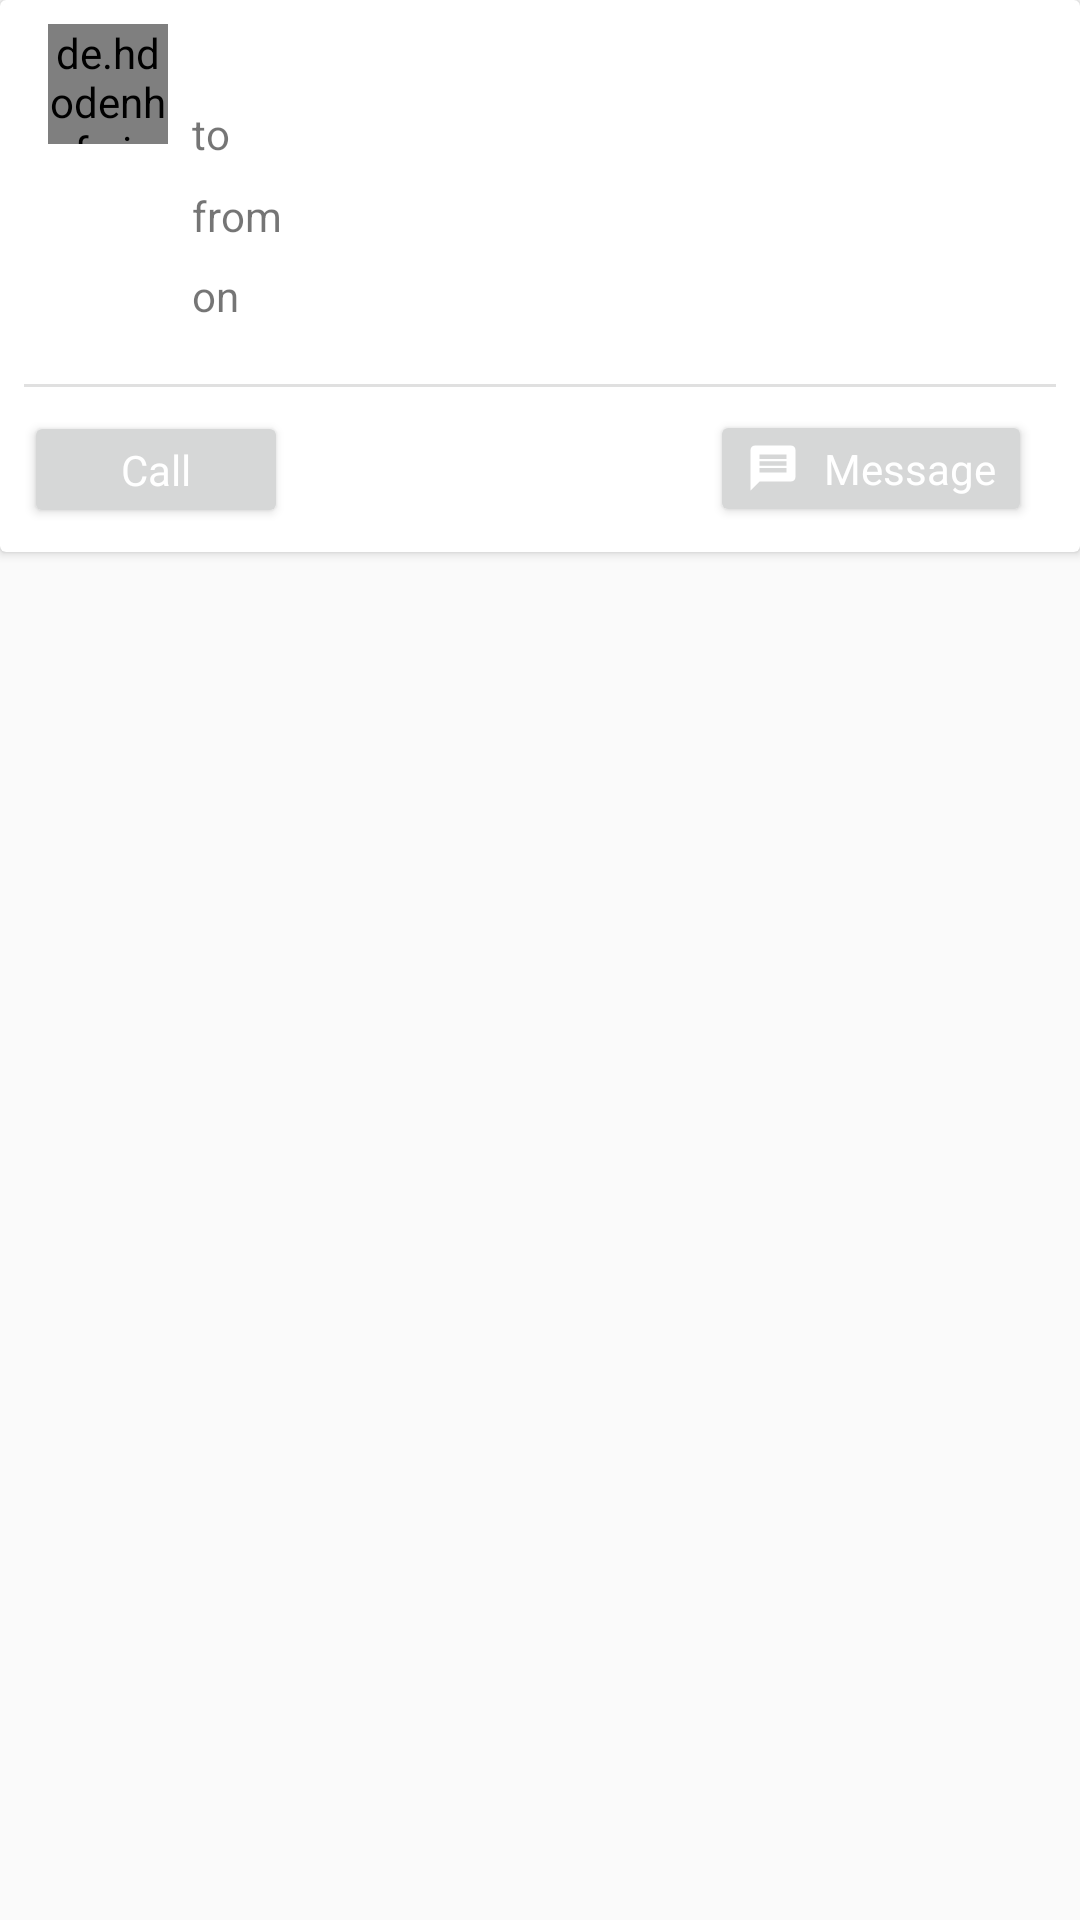

Android layout source for this screen:
<!-- AndroidManifest.xml: application theme AppTheme -->
<!-- res/layout/trip_item.xml -->
<?xml version="1.0" encoding="utf-8"?>
<LinearLayout xmlns:android="http://schemas.android.com/apk/res/android"
              xmlns:app="http://schemas.android.com/apk/res-auto"
              xmlns:tools="http://schemas.android.com/tools"
              android:layout_width="match_parent"
              android:layout_height="wrap_content"
              android:orientation="vertical">


    <android.support.v7.widget.CardView
        android:layout_width="match_parent"
        android:layout_marginBottom="6dp"
        android:layout_height="wrap_content"
        >

        <android.support.constraint.ConstraintLayout
            android:layout_width="match_parent"
            android:layout_height="wrap_content">


            <de.hdodenhof.circleimageview.CircleImageView
                android:id="@+id/profile_image"
                android:layout_width="@dimen/icon_width_height"
                android:layout_height="@dimen/icon_width_height"
                android:layout_marginLeft="16dp"
                android:layout_marginStart="16dp"
                android:layout_marginTop="8dp"
                android:src="@drawable/ic_person_black_48dp"
                app:layout_constraintStart_toStartOf="parent"
                app:layout_constraintTop_toTopOf="parent"
                />

            <TextView
                android:id="@+id/traveling_to"
                android:layout_width="0dp"
                android:layout_height="wrap_content"
                android:layout_marginEnd="16dp"
                android:layout_marginStart="8dp"
                android:layout_marginLeft="8dp"
                android:layout_marginTop="8dp"
                android:textAppearance="@style/TextAppearance.AppCompat.Body1"
                app:layout_constraintEnd_toEndOf="parent"
                app:layout_constraintStart_toEndOf="@+id/imageView2"
                app:layout_constraintTop_toBottomOf="@+id/user_name"
                tools:text="Port Harcourt Woji junction street off edunk, Rivers"
                android:layout_marginRight="16dp"/>

            <Button
                android:id="@+id/call"
                style="@style/PrimaryButton"
                android:layout_width="0dp"
                android:layout_height="wrap_content"
                android:layout_marginBottom="8dp"
                android:layout_marginLeft="16dp"
                android:layout_marginStart="8dp"
                android:layout_marginTop="8dp"
                android:drawableLeft="@drawable/ic_phone_white_18dp"
                android:minHeight="0dp"
                android:text="@string/action_call"
                android:textAllCaps="false"
                android:textColor="@color/white"
                app:layout_constraintBottom_toBottomOf="parent"
                app:layout_constraintLeft_toLeftOf="parent"
                app:layout_constraintStart_toStartOf="parent"
                app:layout_constraintTop_toBottomOf="@+id/view"
                tools:text="Call"/>

            <TextView
                android:id="@+id/travelling_from"
                android:layout_width="0dp"
                android:layout_height="wrap_content"
                android:layout_marginEnd="16dp"
                android:layout_marginStart="8dp"
                android:layout_marginTop="8dp"
                android:textAppearance="@style/TextAppearance.AppCompat.Body1"
                app:layout_constraintEnd_toEndOf="parent"
                app:layout_constraintStart_toEndOf="@+id/imageView3"
                app:layout_constraintTop_toBottomOf="@+id/traveling_to"
                tools:text="Minna, Niger Ger Rema Indian Home Port Nova"
                android:layout_marginLeft="8dp"
                android:layout_marginRight="16dp"/>

            <ImageView
                android:id="@+id/imageView2"
                android:layout_width="wrap_content"
                android:layout_height="wrap_content"
                app:layout_constraintBottom_toTopOf="@+id/traveling_to"
                app:layout_constraintStart_toStartOf="@+id/imageView3"
                app:layout_constraintTop_toBottomOf="@+id/traveling_to"
                app:srcCompat="@drawable/ic_location_city_accent1_24dp"/>

            <ImageView
                android:id="@+id/imageView3"
                android:layout_width="wrap_content"
                android:layout_height="wrap_content"
                android:layout_marginLeft="8dp"
                android:layout_marginStart="8dp"
                android:layout_marginTop="0dp"
                app:layout_constraintBottom_toBottomOf="@+id/travelling_from"
                app:layout_constraintStart_toEndOf="@+id/trip_from"
                app:layout_constraintTop_toTopOf="@+id/travelling_from"
                app:srcCompat="@drawable/ic_my_location_accent1_24dp"/>


            <Button
                android:id="@+id/send_message"
                style="@style/PrimaryButton"
                android:layout_width="0dp"
                android:layout_height="wrap_content"
                android:layout_marginBottom="8dp"
                android:layout_marginEnd="16dp"
                android:layout_marginLeft="8dp"
                android:layout_marginRight="16dp"
                android:layout_marginStart="8dp"
                android:layout_marginTop="8dp"
                android:drawableLeft="@drawable/ic_message_white_18dp"
                android:drawablePadding="@dimen/padding_small"
                android:drawableStart="@drawable/ic_message_white_18dp"
                android:minHeight="0dp"
                android:text="@string/action_send_message"
                android:textAllCaps="false"
                android:textColor="@color/white"
                app:layout_constraintBottom_toBottomOf="parent"
                app:layout_constraintEnd_toEndOf="parent"
                app:layout_constraintRight_toRightOf="parent"
                app:layout_constraintTop_toTopOf="@+id/view"

                tools:text="Send message"/>

            <View
                android:id="@+id/view"
                android:layout_width="match_parent"
                android:layout_height="1dp"
                android:layout_marginEnd="8dp"
                android:layout_marginStart="8dp"
                android:layout_marginTop="20dp"
                android:background="?dividerHorizontal"
                app:layout_constraintEnd_toEndOf="parent"
                app:layout_constraintHorizontal_bias="0.0"
                app:layout_constraintLeft_toLeftOf="parent"
                app:layout_constraintRight_toRightOf="parent"
                app:layout_constraintStart_toStartOf="parent"
                app:layout_constraintTop_toBottomOf="@+id/traveling_date"/>


            <ImageView
                android:id="@+id/imageView5"
                android:layout_width="wrap_content"
                android:layout_height="wrap_content"
                android:layout_marginStart="8dp"
                app:layout_constraintBottom_toTopOf="@+id/traveling_date"
                app:layout_constraintStart_toEndOf="@+id/trip_from"
                app:layout_constraintTop_toBottomOf="@+id/traveling_date"
                app:srcCompat="@drawable/ic_date_range_accent1_24dp"
                android:layout_marginLeft="8dp"/>

            <TextView
                android:id="@+id/traveling_date"
                android:layout_width="wrap_content"
                android:layout_height="wrap_content"
                android:layout_marginLeft="8dp"
                android:layout_marginStart="8dp"
                android:layout_marginTop="8dp"
                android:textAppearance="@style/TextAppearance.AppCompat.Body2"
                app:layout_constraintStart_toEndOf="@+id/imageView5"
                app:layout_constraintTop_toBottomOf="@+id/travelling_from"
                tools:layout_editor_absoluteX="114dp"
                tools:text="3, September, 2017"/>

            
            
            
            
            
            
            
            
            
            
            

            <TextView
                android:id="@+id/user_name"
                android:layout_width="wrap_content"
                android:layout_height="wrap_content"
                android:layout_marginLeft="8dp"
                android:layout_marginStart="8dp"
                android:layout_marginTop="8dp"
                android:textAppearance="@style/TextAppearance.AppCompat.Body2"
                app:layout_constraintStart_toEndOf="@+id/profile_image"
                app:layout_constraintTop_toTopOf="parent"
                tools:text="Victor is traveling to:"/>

            <TextView
                android:id="@+id/time_posted"
                android:layout_width="wrap_content"
                android:layout_height="wrap_content"
                android:layout_marginEnd="16dp"
                android:layout_marginRight="16dp"
                android:layout_marginTop="8dp"
                android:textSize="12sp"
                app:layout_constraintEnd_toEndOf="parent"
                app:layout_constraintTop_toTopOf="parent"
                tools:text="3 mins ago"/>

            <TextView
                android:id="@+id/trip_to"
                android:layout_width="wrap_content"
                android:layout_height="wrap_content"

                android:text="@string/trip_to"
                app:layout_constraintBottom_toTopOf="@+id/imageView2"
                app:layout_constraintStart_toStartOf="@+id/trip_from"
                app:layout_constraintTop_toBottomOf="@+id/imageView2"
                tools:text="to"/>

            <TextView
                android:id="@+id/trip_from"
                android:layout_width="wrap_content"
                android:layout_height="wrap_content"
                android:layout_marginStart="8dp"
                android:text="@string/trip_from"
                app:layout_constraintBottom_toTopOf="@+id/imageView3"
                app:layout_constraintStart_toEndOf="@+id/profile_image"
                app:layout_constraintTop_toBottomOf="@+id/imageView3"
                tools:text="from"
                android:layout_marginLeft="8dp"/>

            <TextView
                android:id="@+id/trip_on_date"
                android:layout_width="wrap_content"
                android:layout_height="wrap_content"
                android:layout_marginStart="8dp"
                android:text="@string/trip_date"
                app:layout_constraintBottom_toTopOf="@+id/imageView5"
                app:layout_constraintStart_toEndOf="@+id/profile_image"
                app:layout_constraintTop_toBottomOf="@+id/imageView5"
                tools:text="on"
                android:layout_marginLeft="8dp"/>


        </android.support.constraint.ConstraintLayout>

    </android.support.v7.widget.CardView>


</LinearLayout>
<!-- resources referenced by this layout -->
<resources>
  <color name="colorAccent">#1da1f2</color>
  <color name="white">#FFFFFF</color>
  <dimen name="icon_width_height">40dp</dimen>
  <dimen name="padding_small">8dp</dimen>
  <!-- drawable ic_date_range_accent1_24dp (drawable) -->
  <?xml version="1.0" encoding="UTF-8" standalone="no"?>
  <vector xmlns:android="http://schemas.android.com/apk/res/android" android:height="24dp" android:viewportHeight="24.0" android:viewportWidth="24.0" android:width="24dp">
      <path android:fillColor="#1da1f2" android:pathData="M9,11L7,11v2h2v-2zM13,11h-2v2h2v-2zM17,11h-2v2h2v-2zM19,4h-1L18,2h-2v2L8,4L8,2L6,2v2L5,4c-1.11,0 -1.99,0.9 -1.99,2L3,20c0,1.1 0.89,2 2,2h14c1.1,0 2,-0.9 2,-2L21,6c0,-1.1 -0.9,-2 -2,-2zM19,20L5,20L5,9h14v11z"/>
  </vector>
  <!-- drawable ic_location_city_accent1_24dp (drawable) -->
  <?xml version="1.0" encoding="UTF-8" standalone="no"?>
  <vector xmlns:android="http://schemas.android.com/apk/res/android" android:height="24dp" android:viewportHeight="24.0" android:viewportWidth="24.0" android:width="24dp">
      <path android:fillColor="#1da1f2" android:pathData="M15,11L15,5l-3,-3 -3,3v2L3,7v14h18L21,11h-6zM7,19L5,19v-2h2v2zM7,15L5,15v-2h2v2zM7,11L5,11L5,9h2v2zM13,19h-2v-2h2v2zM13,15h-2v-2h2v2zM13,11h-2L11,9h2v2zM13,7h-2L11,5h2v2zM19,19h-2v-2h2v2zM19,15h-2v-2h2v2z"/>
  </vector>
  <!-- drawable ic_message_white_18dp (drawable) -->
  <?xml version="1.0" encoding="UTF-8" standalone="no"?>
  <vector xmlns:android="http://schemas.android.com/apk/res/android" android:height="18dp" android:viewportHeight="24.0" android:viewportWidth="24.0" android:width="18dp">
      <path android:fillColor="#FFFFFF" android:pathData="M20,2L4,2c-1.1,0 -1.99,0.9 -1.99,2L2,22l4,-4h14c1.1,0 2,-0.9 2,-2L22,4c0,-1.1 -0.9,-2 -2,-2zM18,14L6,14v-2h12v2zM18,11L6,11L6,9h12v2zM18,8L6,8L6,6h12v2z"/>
  </vector>
  <!-- drawable ic_my_location_accent1_24dp (drawable) -->
  <?xml version="1.0" encoding="UTF-8" standalone="no"?>
  <vector xmlns:android="http://schemas.android.com/apk/res/android" android:height="24dp" android:viewportHeight="24.0" android:viewportWidth="24.0" android:width="24dp">
      <path android:fillColor="#1da1f2" android:pathData="M12,8c-2.21,0 -4,1.79 -4,4s1.79,4 4,4 4,-1.79 4,-4 -1.79,-4 -4,-4zM20.94,11c-0.46,-4.17 -3.77,-7.48 -7.94,-7.94L13,1h-2v2.06C6.83,3.52 3.52,6.83 3.06,11L1,11v2h2.06c0.46,4.17 3.77,7.48 7.94,7.94L11,23h2v-2.06c4.17,-0.46 7.48,-3.77 7.94,-7.94L23,13v-2h-2.06zM12,19c-3.87,0 -7,-3.13 -7,-7s3.13,-7 7,-7 7,3.13 7,7 -3.13,7 -7,7z"/>
  </vector>
  <!-- drawable ic_person_black_48dp: png bitmap (drawable-xxhdpi, 1236 bytes) -->
  <string name="action_call">Call</string>
  <string name="action_send_message">Message</string>
  <string name="trip_date">on</string>
  <string name="trip_from">from</string>
  <string name="trip_to">to</string>
  <style name="PrimaryButton" parent="Theme.AppCompat">
          <item name="colorButtonNormal">@color/colorAccent</item>
          <item name="colorControlHighlight">@color/colorPrimary</item>
          <item name="android:buttonStyle">
              @style/Widget.AppCompat.Button.Borderless.Colored
          </item>
      </style>
  <style name="AppTheme" parent="Theme.AppCompat.Light.DarkActionBar">
          
          <item name="colorPrimary">@color/colorPrimary</item>
          <item name="colorPrimaryDark">@color/colorPrimaryDark</item>
          <item name="colorAccent">@color/colorAccent</item>
          <item name="windowActionModeOverlay">true</item>
  
      </style>
  <color name="colorPrimary">#2c3e50</color>
  <color name="colorPrimaryDark">#bdc3c7</color>
</resources>
